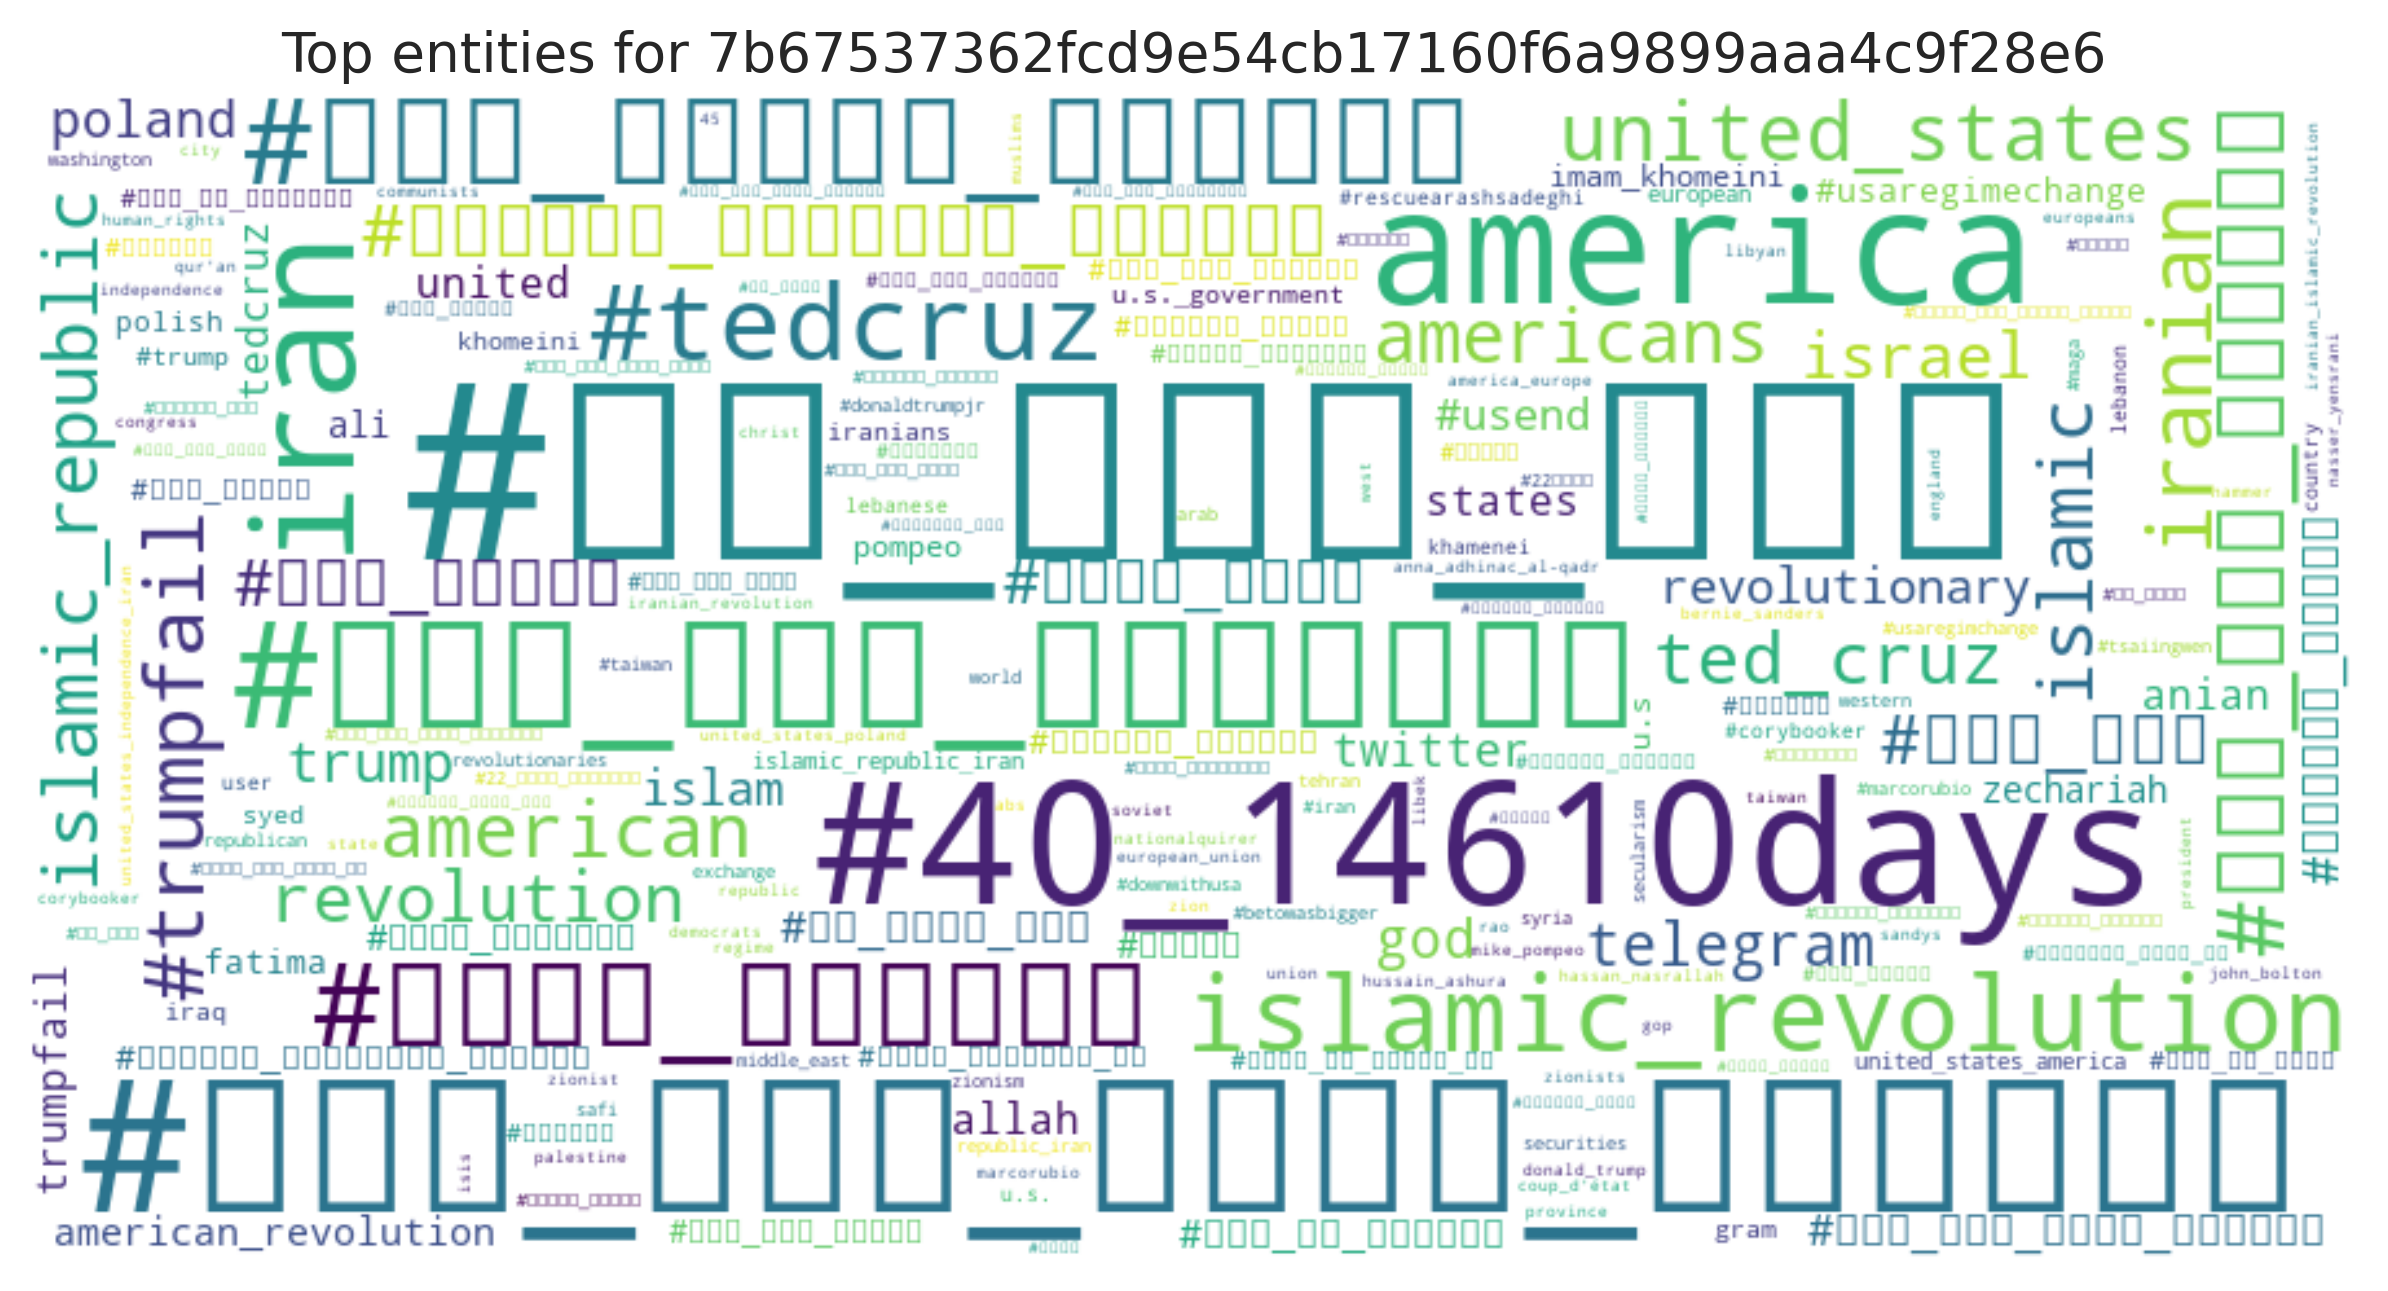

The table this chart was drawn from, first rows:
entity, count
#می_آیم_چون, 343
#چهل_سال_شکست_آمریکا, 171
#40_14610days, 145
america, 121
#چهل_سال_سازندگی, 108
iran, 95
#چهل_سالگی_انقلاب, 70
#بعثت_انقلاب, 68
#tedcruz, 55
islamic_revolution, 54
#چهل_سال_اقتدار, 43
iranian, 36
#trumpfail, 32
united_states, 30
american, 29
islamic, 27
islamic_republic, 27
americans, 27
ted_cruz, 26
#لهستان_گورستان_آمریکا, 26
revolution, 25
#دهه_شصت, 23
israel, 21
#فجر_فاطمی, 21
#الله_اکبر, 20
telegram, 19
trump, 18
god, 17
poland, 16
#اربعون_ربيعا, 15
revolutionary, 15
islam, 15
twitter, 14
#چهل_سال_شکست_امریکا, 13
#می_آییم_چون, 13
#usend, 13
tedcruz, 12
anian, 12
allah, 12
trumpfail, 12
united, 12
states, 12
american_revolution, 11
#مرگ_بر_آمریکا, 11
#بهمن_تماشایی, 10
zechariah, 10
#ایران, 10
ali, 10
fatima, 9
#انقلاب_اسلامی, 9
#usaregimechange, 9
#لهستان_گورستانِ_آمریکا, 9
u.s, 8
pompeo, 8
imam_khomeini, 8
#چهل_سال_امنیت, 8
#چهل_سال_افتخار, 7
#اربعون_ربیعا, 7
#لبیک_یاخامنه_ای, 7
#ذبح_زکریا, 7
... 769 more rows
